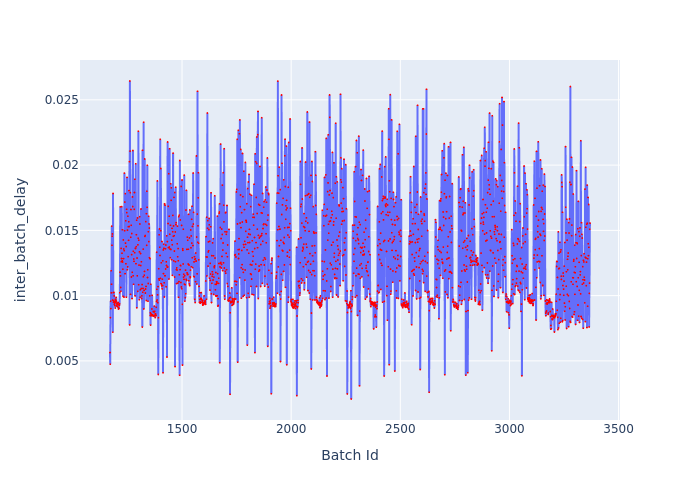

The table this chart was drawn from, first rows:
Batch Id, inter_batch_delay
1170, 0.005641
1171, 0.004747
1172, 0.008316
1173, 0.009578
1174, 0.009004
1175, 0.01191
1176, 0.01021
1177, 0.01087
1178, 0.01533
1179, 0.01386
1180, 0.01455
1181, 0.01473
1182, 0.009664
1183, 0.007199
1184, 0.01783
1185, 0.01023
1186, 0.009491
1187, 0.009615
1188, 0.01025
1189, 0.009978
1190, 0.009323
1191, 0.00944
1192, 0.009236
1193, 0.009543
1194, 0.009047
1195, 0.009716
1196, 0.00965
1197, 0.009463
1198, 0.009865
1199, 0.009588
1200, 0.009209
1201, 0.009263
1202, 0.009403
1203, 0.009343
1204, 0.009304
1205, 0.009353
1206, 0.009129
1207, 0.009474
1208, 0.009322
1209, 0.008977
1210, 0.009054
1211, 0.009012
1212, 0.009347
1213, 0.009256
1214, 0.009372
1215, 0.01023
1216, 0.0118
1217, 0.0168
1218, 0.01151
1219, 0.01063
1220, 0.01034
1221, 0.01362
1222, 0.0126
1223, 0.01284
1224, 0.01682
1225, 0.01325
1226, 0.01267
1227, 0.01505
1228, 0.01258
1229, 0.01203
... 2,140 more rows
